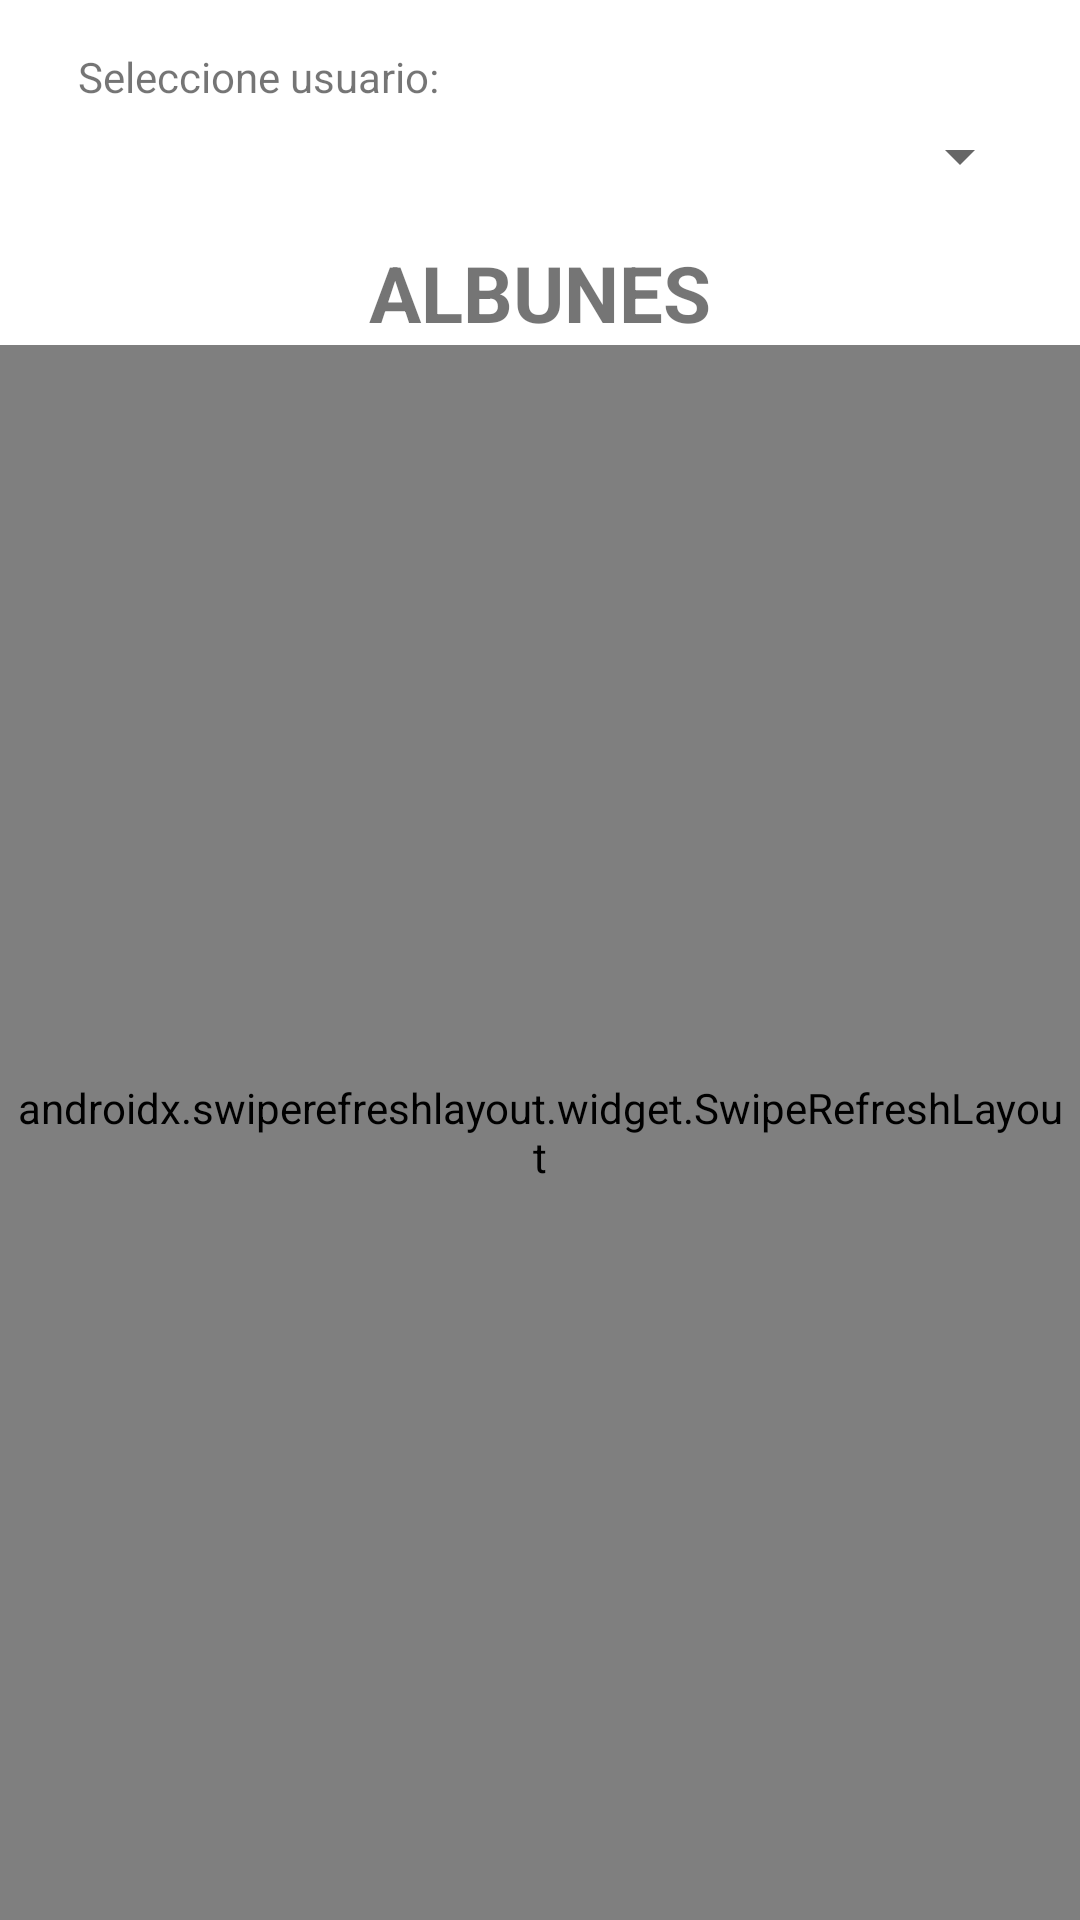

Reconstruct the res/layout file that produces this screen, plus the resources it refers to.
<!-- AndroidManifest.xml: application theme Theme.AlumnosPracticas_1 -->
<!-- res/layout/fragment_albunes.xml -->
<?xml version="1.0" encoding="utf-8"?>
<androidx.constraintlayout.widget.ConstraintLayout xmlns:android="http://schemas.android.com/apk/res/android"
    xmlns:app="http://schemas.android.com/apk/res-auto"
    xmlns:tools="http://schemas.android.com/tools"
    android:id="@+id/frameLayout3"
    android:layout_width="match_parent"
    android:layout_height="match_parent"
    tools:context=".albunes.view.AlbunesFragment">

    <TextView
        android:id="@+id/textViewSelectUser"
        android:layout_width="match_parent"
        android:layout_height="wrap_content"
        android:layout_marginStart="16dp"
        android:layout_marginTop="16dp"
        android:layout_marginEnd="16dp"
        android:text="Seleccione usuario:"
        android:paddingStart="10dp"
        app:layout_constraintEnd_toEndOf="parent"
        app:layout_constraintStart_toStartOf="parent"
        app:layout_constraintTop_toTopOf="parent" />


    <Spinner
        android:id="@+id/spn_autores"
        android:layout_width="0dp"
        android:layout_height="wrap_content"
        android:layout_marginStart="16dp"
        android:layout_marginTop="5dp"
        android:layout_marginEnd="16dp"
        app:layout_constraintEnd_toEndOf="parent"
        app:layout_constraintStart_toStartOf="parent"
        app:layout_constraintTop_toBottomOf="@+id/textViewSelectUser" />

    <TextView
        android:id="@+id/textView_cabeceraAlbunes"
        android:layout_width="match_parent"
        android:layout_height="wrap_content"
        android:layout_marginTop="16dp"
        android:text="ALBUNES"
        android:textAlignment="center"
        android:textSize="26sp"
        android:textStyle="bold"
        app:layout_constraintEnd_toEndOf="parent"
        app:layout_constraintStart_toStartOf="parent"
        app:layout_constraintTop_toBottomOf="@+id/spn_autores" />

    <androidx.swiperefreshlayout.widget.SwipeRefreshLayout
        android:id="@+id/srl_albunes"
        android:layout_width="0dp"
        android:layout_height="0dp"
        android:padding="5dp"
        app:layout_constraintBottom_toBottomOf="parent"
        app:layout_constraintEnd_toEndOf="parent"
        app:layout_constraintStart_toStartOf="parent"
        app:layout_constraintTop_toBottomOf="@+id/textView_cabeceraAlbunes" >

        <androidx.recyclerview.widget.RecyclerView
            android:id="@+id/rv_albunes"
            android:layout_width="match_parent"
            android:layout_height="match_parent"
            android:padding="5dp"
            tools:listitem="@layout/row_album"/>

    </androidx.swiperefreshlayout.widget.SwipeRefreshLayout>

    <TextView
        android:id="@+id/tv_rvAlbum_empty"
        android:layout_width="match_parent"
        android:layout_height="wrap_content"
        android:text="No hay albunes que mostrar"
        android:textAlignment="center"
        android:textSize="26sp"
        android:textStyle="bold"
        android:visibility="gone"
        app:layout_constraintBottom_toBottomOf="parent"
        app:layout_constraintEnd_toEndOf="parent"
        app:layout_constraintStart_toStartOf="parent"
        app:layout_constraintTop_toBottomOf="@+id/textView_cabeceraAlbunes"/>

    <include
        android:id="@+id/layout_error"
        layout="@layout/error_fragment"
        android:layout_width="0dp"
        android:layout_height="0dp"
        android:visibility="gone"
        app:layout_constraintBottom_toBottomOf="parent"
        app:layout_constraintEnd_toEndOf="parent"
        app:layout_constraintStart_toStartOf="parent"
        app:layout_constraintTop_toTopOf="parent" />

</androidx.constraintlayout.widget.ConstraintLayout>
<!-- res/layout/row_album.xml (included above) -->
<?xml version="1.0" encoding="utf-8"?>
<androidx.cardview.widget.CardView xmlns:android="http://schemas.android.com/apk/res/android"
    android:layout_width="match_parent"
    android:layout_height="wrap_content"
    xmlns:app="http://schemas.android.com/apk/res-auto"
    android:id="@+id/cv_album"
    android:layout_margin="5dp"
    app:cardCornerRadius="10dp"
    android:elevation="8dp"
    app:cardElevation="8dp">

    <LinearLayout
        android:layout_width="match_parent"
        android:layout_height="wrap_content"
        android:orientation="vertical"
        android:padding="5dp">

        <TextView
            android:layout_width="match_parent"
            android:layout_height="wrap_content"
            android:text="Título album:"
            android:textSize="14sp"
            android:textStyle="bold"
            android:layout_marginVertical="4dp"
            android:padding="2dp"/>

        <TextView
            android:id="@+id/tv_title_album"
            android:layout_width="match_parent"
            android:layout_height="wrap_content"
            android:text="texto prueba"
            android:textSize="14sp"
            android:textStyle="bold"
            android:layout_marginVertical="4dp"
            android:padding="2dp"/>
    </LinearLayout>


</androidx.cardview.widget.CardView>
<!-- res/layout/error_fragment.xml (included above) -->
<?xml version="1.0" encoding="utf-8"?>
<androidx.constraintlayout.widget.ConstraintLayout xmlns:android="http://schemas.android.com/apk/res/android"
    xmlns:app="http://schemas.android.com/apk/res-auto"
    xmlns:tools="http://schemas.android.com/tools"
    android:id="@+id/cl_error"
    android:layout_width="match_parent"
    android:layout_height="match_parent"
    android:background="@android:color/white"
    android:clickable="true"
    android:focusable="true"
    android:visibility="invisible">
    
    <ImageView
        android:id="@+id/logo"
        android:layout_width="wrap_content"
        android:layout_height="206dp"
        android:contentDescription="todo"
        app:layout_constraintEnd_toEndOf="parent"
        app:layout_constraintStart_toStartOf="parent"
        app:layout_constraintTop_toTopOf="parent"
        tools:srcCompat="@tools:sample/avatars" />

    <TextView
        android:id="@+id/tv_info"
        android:layout_width="0dp"
        android:layout_height="wrap_content"
        android:layout_marginStart="24dp"
        android:layout_marginTop="24dp"
        android:layout_marginEnd="24dp"
        android:gravity="center"
        android:text="ERROR DEL SERVIDOR"
        android:textSize="18sp"
        android:textStyle="bold"
        app:layout_constraintEnd_toEndOf="parent"
        app:layout_constraintHorizontal_bias="1.0"
        app:layout_constraintStart_toStartOf="parent"
        app:layout_constraintTop_toBottomOf="@+id/logo" />

    <Button
        android:id="@+id/btn_retry"
        android:layout_width="wrap_content"
        android:layout_height="wrap_content"
        android:layout_marginStart="32dp"
        android:layout_marginTop="64dp"
        android:layout_marginEnd="32dp"
        android:text="Reintentar"
        app:layout_constraintEnd_toEndOf="parent"
        app:layout_constraintStart_toStartOf="parent"
        app:layout_constraintTop_toBottomOf="@+id/tv_info" />

</androidx.constraintlayout.widget.ConstraintLayout>
<!-- resources referenced by this layout -->
<resources>
  <style name="Theme.AlumnosPracticas_1" parent="Theme.MaterialComponents.DayNight.NoActionBar">
          
          <item name="colorPrimary">@color/purple_500</item>
          <item name="colorPrimaryVariant">@color/purple_700</item>
          <item name="colorOnPrimary">@color/white</item>
          
          <item name="colorSecondary">@color/teal_200</item>
          <item name="colorSecondaryVariant">@color/teal_700</item>
          <item name="colorOnSecondary">@color/black</item>
          
          <item name="android:statusBarColor">?attr/colorPrimaryVariant</item>
          
      </style>
  <!-- not gathered from this repository: default colours our renderer supplied (Android Studio template values) -->
  <color name="purple_500">#FF6200EE</color>
  <color name="purple_700">#FF3700B3</color>
  <color name="teal_200">#FF03DAC5</color>
  <color name="teal_700">#FF018786</color>
  <color name="black">#FF000000</color>
  <color name="white">#FFFFFFFF</color>
</resources>
